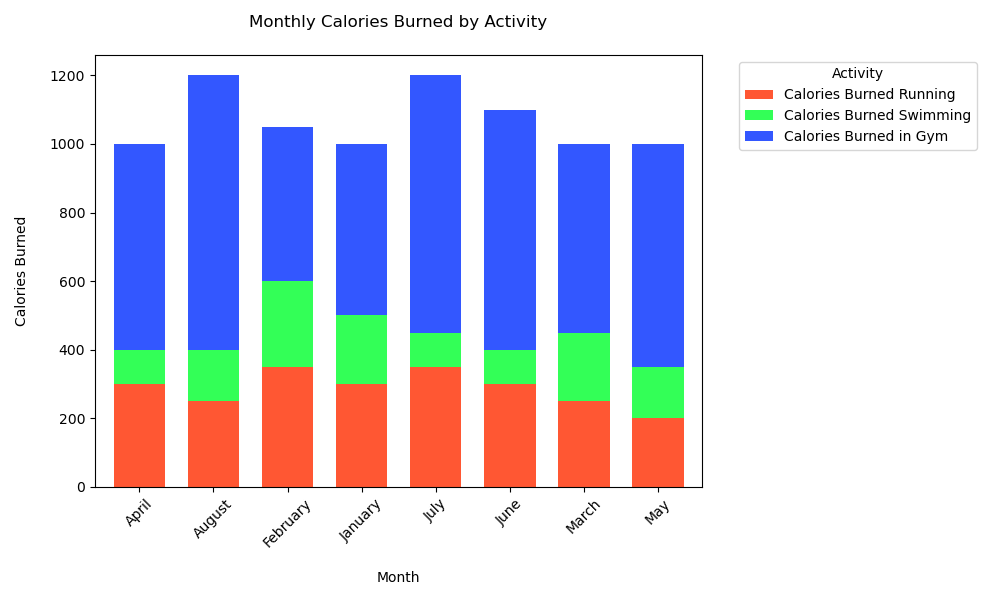

Source data for this figure (header and first rows):
Month, Calories Burned in Gym, Calories Burned Running, Calories Burned Swimming
January, 500, 300, 200
February, 450, 350, 250
March, 550, 250, 200
April, 600, 300, 100
May, 650, 200, 150
June, 700, 300, 100
July, 750, 350, 100
August, 800, 250, 150
